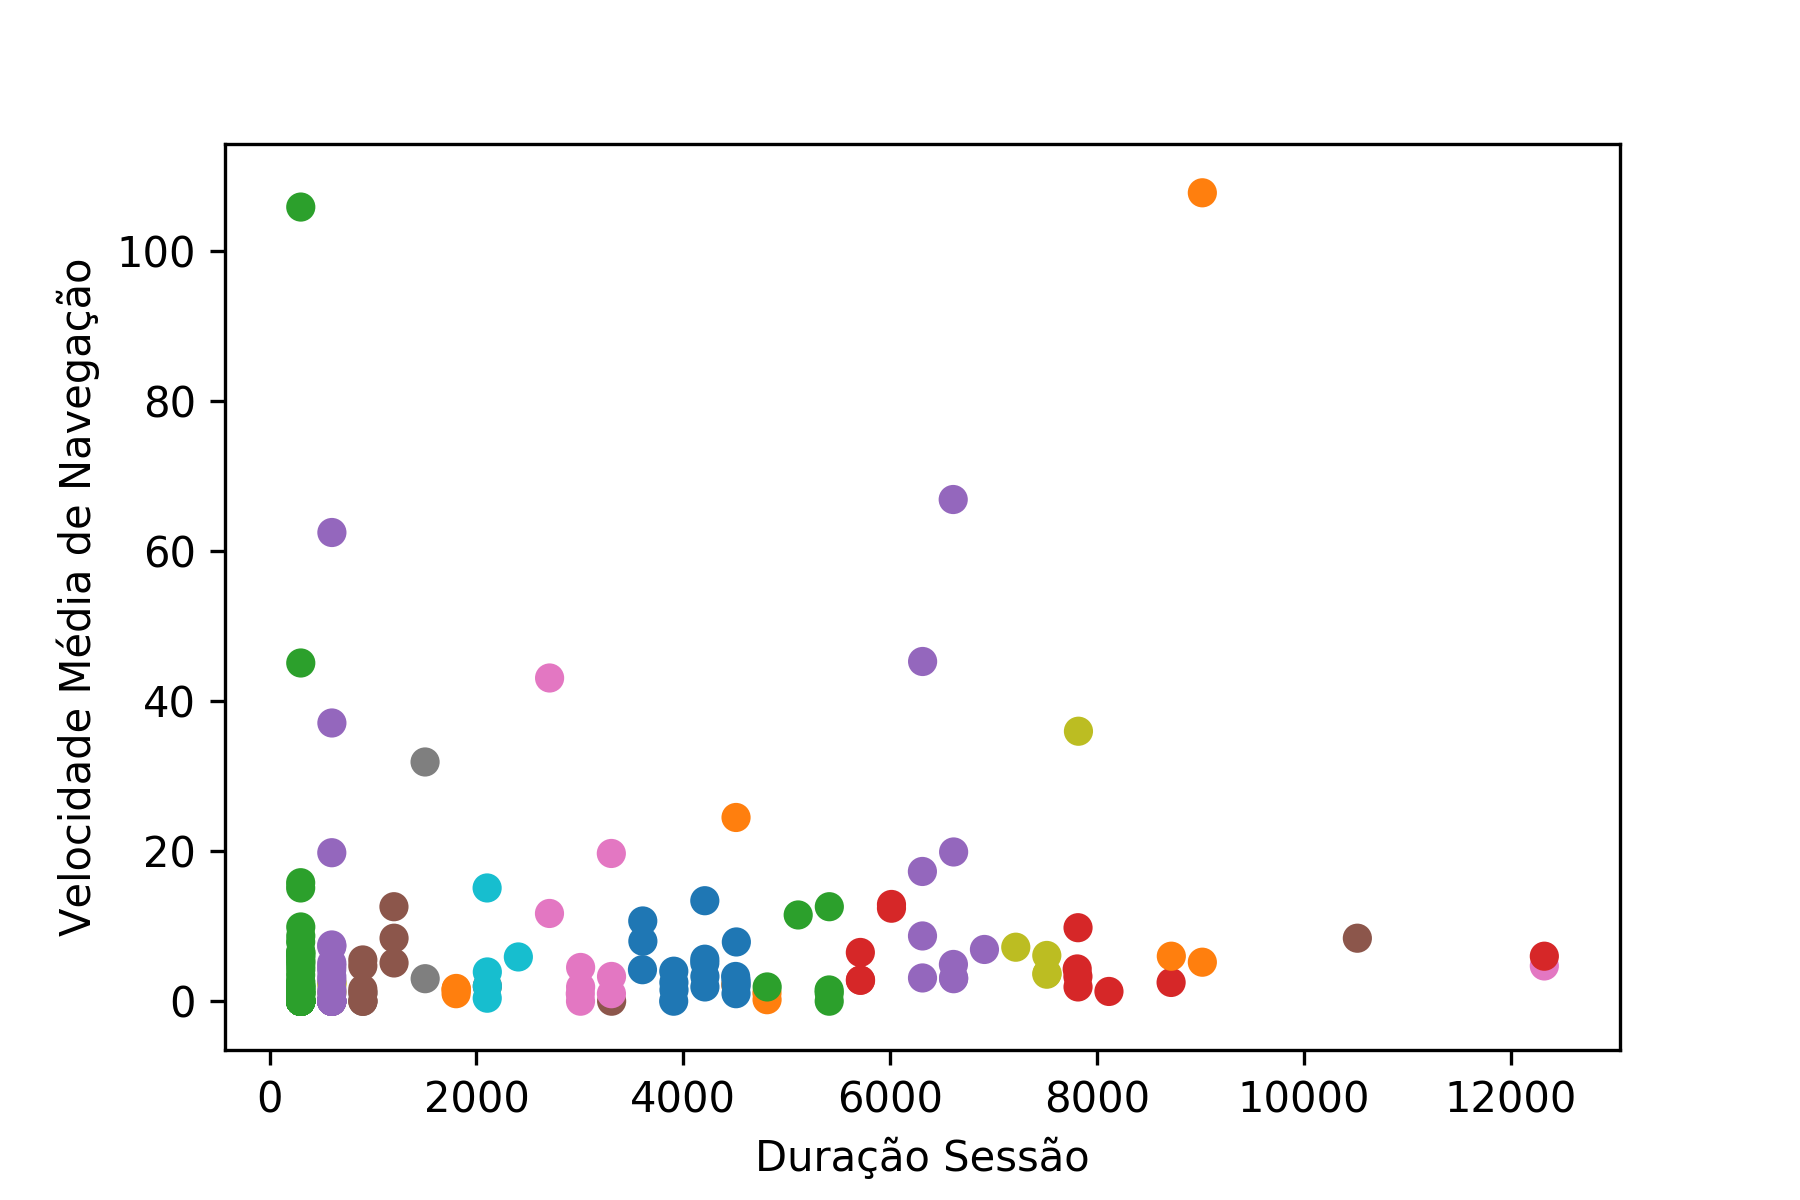

Values plotted in this chart, from the file beside it:
Grupo; Silhueta; DuracaodaSessao; Velocidademediadenavegacao
C4; 0.7458; 600.0; 4.2
C2; 0.7464; 301.0; 5.3
C10; 0.5132; 3608; 10.7
C4; 0.7461; 601.0; 0.0
C2; 0.7475; 300.0; 2.1
C2; 0.7475; 301.0; 0.0
C3; 0.5; 12326; 6.0
C2; 0.7477; 300.0; 0.6
C11; 0.7494; 1803; 1.0
C2; 0.7477; 300.0; 0.0
C6; 0.6787; 3304; 19.7
C2; 0.746; 300.0; 6.3
C4; 0.7462; 601.0; 1.0
C1; 0.7262; 9019; 107.8
C4; 0.7312; 602.0; 37.1
C15; 0.6758; 901.0; 4.7
C2; 0.7477; 300.0; 0.0
C2; 0.745; 301.0; 8.7
C2; 0.746; 301.0; 6.5
C6; 0.7101; 3007; 4.5
C2; 0.7477; 300.0; 0.0
C2; 0.7468; 301.0; 4.2
C11; 0.7498; 1804; 1.5
C11; 0.7498; 1804; 1.6
C9; 0.6475; 2405; 5.9
C2; 0.7473; 300.0; 2.6
C4; 0.7449; 601.0; 7.3
C4; 0.7456; 601.0; 5.1
C10; 0.6356; 4506; 3.3
C2; 0.7475; 301.0; 0.0
C8; 0.6841; 7821; 36.0
C9; 0.7022; 2105; 3.9
C4; 0.7459; 600.0; 0.0
C12; 0.6612; 5412; 12.6
C2; 0.6885; 301.0; 105.9
C2; 0.7475; 301.0; 0.0
C4; 0.7459; 600.0; 0.0
C14; 0.7021; 6614; 19.9
C2; 0.7475; 300.0; 1.8
C8; 0.7233; 7515; 6.1
C2; 0.7475; 301.0; 1.5
C13; 0.6629; 6013; 12.9
C12; 0.6645; 5410; 1.5
C2; 0.7477; 300.0; 0.0
C10; 0.5101; 3605; 4.2
C2; 0.7477; 300.0; 0.0
C2; 0.7475; 301.0; 0.2
C2; 0.7477; 300.0; 0.2
C14; 0.6405; 6313; 3.1
C2; 0.7477; 300.0; 0.0
C7; 0.734; 1503; 31.9
C10; 0.7009; 4209; 1.9
C2; 0.7415; 300.0; 15.8
C6; 0.7099; 3004; 1.0
C2; 0.7477; 300.0; 0.0
C9; 0.7021; 2105; 2.0
C7; 0.7339; 1504; 3.0
C11; 0.7497; 1804; 1.7
C2; 0.7477; 300.0; 0.0
C10; 0.7009; 4209; 3.3
... 103 more rows
